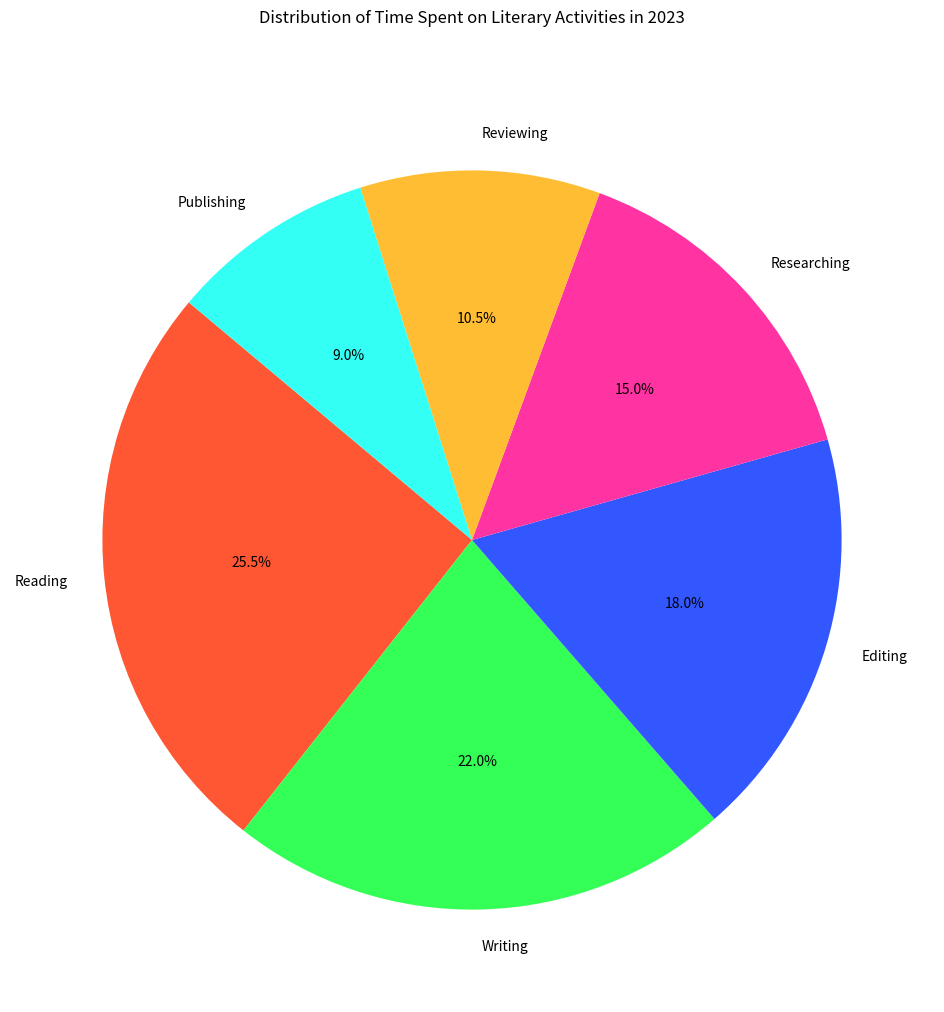

This chart was generated by the following Python code:

import matplotlib.pyplot as plt

# Data points
categories = ['Reading', 'Writing', 'Editing', 'Researching', 'Reviewing', 'Publishing']
percentages = [25.5, 22.0, 18.0, 15.0, 10.5, 9.0]
colors = ['#FF5733', '#33FF57', '#3357FF', '#FF33A1', '#FFBD33', '#33FFF5']

# Create a pie chart
plt.figure(figsize=(14, 12))
plt.pie(percentages, labels=categories, colors=colors, autopct='%1.1f%%', startangle=140)

# Chart title
plt.title('Distribution of Time Spent on Literary Activities in 2023', pad=40)

# Display the chart
plt.show()
